Run: headless pygame with SDL's dummy video driver; simulated clock (each Clock.tick advances the game by its frame time, no real sleeping); random seed 0; keys injected as events and as key.get_pressed() state; no mouse input.
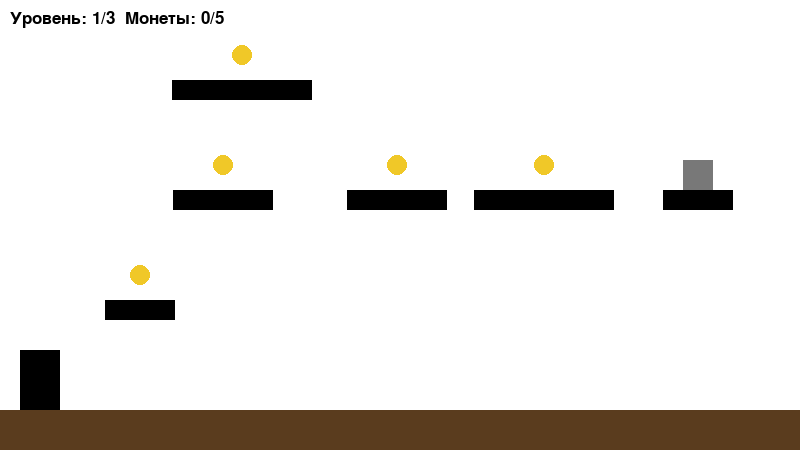
Frame 1 of 4 · flips 1–60 · no input
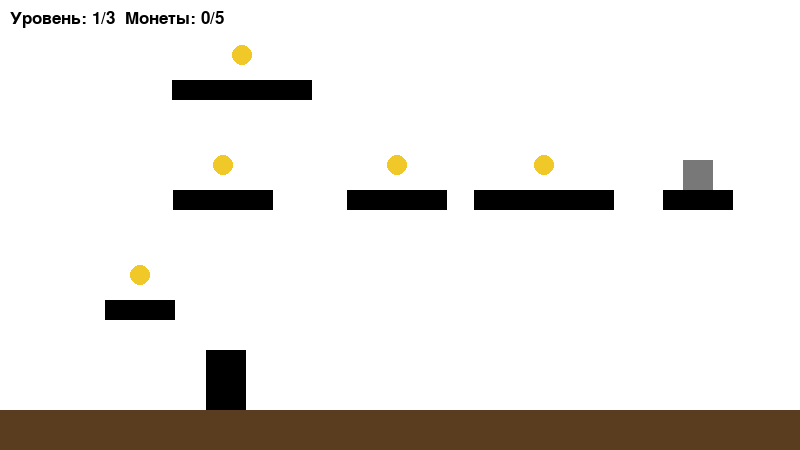
Frame 2 of 4 · flips 61–180 · tapped SPACE, RETURN · held RIGHT (→), D
Frame 3 of 4 · flips 181–300 · held DOWN (↓), S · screen unchanged from frame 2, image omitted
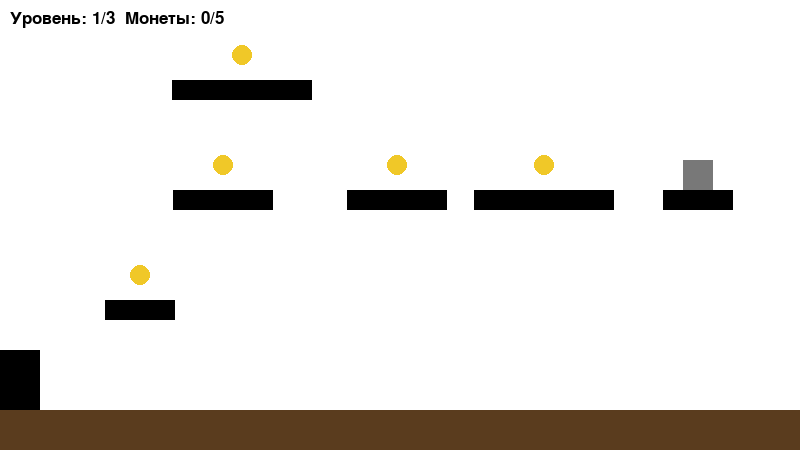
Frame 4 of 4 · flips 301–420 · held LEFT (←), A, UP (↑), W

The pygame program that drew these frames:

import pygame
import random
from collections import deque


def platform_gap(platform_1, platform_2):
    platform_1_left, platform_1_right = (platform_1["x"], platform_1["x"] + platform_1["w"])
    platform_2_left, platform_2_right = (platform_2["x"], platform_2["x"] + platform_2["w"])
    if platform_1_right < platform_2_left:
        return platform_2_left - platform_1_right
    if platform_2_right < platform_1_left:
        return platform_1_left - platform_2_right
    return 0


def can_reach(platform_1, platform_2, max_jump_gap):
    return platform_gap(platform_1, platform_2) <= max_jump_gap and (platform_2["row"] - platform_1["row"]) <= 1


def build_graph(nodes, max_jump_gap):
    graph = {n["id"]: [] for n in nodes}
    for i in nodes:
        for j in nodes:
            if i["id"] != j["id"] and can_reach(i, j, max_jump_gap):
                graph[i["id"]].append(j["id"])
    return graph


def bfs_all_reachable(graph, start, all_ids):
    visited = {start}
    queue = deque([start])
    while queue:
        cur = queue.popleft()
        for i in graph.get(cur, []):
            if i not in visited:
                visited.add(i)
                queue.append(i)
    return all([i in visited for i in all_ids])


def try_place_platforms(width, row_y, plat_widths, plat_h):
    rows = [random.randint(0, 2) for _ in range(6)]
    if 0 not in rows:
        rows[random.randint(0, 5)] = 0
    random.shuffle(rows)

    platforms = []
    for i, row in enumerate(rows):
        w = random.choice(plat_widths)
        placed = False
        for _ in range(40):
            x = random.randint(30, width - w - 30)
            cand = {"x": x, "y": row_y[row], "w": w, "h": plat_h, "row": row, "id": i + 1}
            if all(not (p["row"] == row and platform_gap(p, cand) < 15) for p in platforms):
                placed = True
                break
        if not placed:
            return None
        platforms.append(cand)
    return platforms


def generate_level(width, row_y, platform_widths, platform_height, ground_y, max_jump_gap):
    ground_node = {"id": 0, "x": 0, "w": width, "y": ground_y, "row": -1}
 
    platforms = None
    graph = None
    for _ in range(300):
        candidate = try_place_platforms(width, row_y, platform_widths, platform_height)
        if candidate is None:
            continue
        nodes = [ground_node] + candidate
        g = build_graph(nodes, max_jump_gap)
        if bfs_all_reachable(g, 0, [p["id"] for p in candidate]):
            platforms = candidate
            graph = g
            break
 
    if platforms is None:
        platforms = []
        row = 0
        x = 130
        for i in range(6):
            row = max(0, min(2, row + random.choice([-1, 0, 1])))
            platforms.append({"x": x, "y": row_y[row], "w": 100, "h": platform_height, "row": row, "id": i + 1})
            x += 120
        graph = build_graph([ground_node] + platforms, max_jump_gap)
 
    # выход ставим на платформу, до которой дальше всего идти - так интереснее, чем просто "последняя по счёту"
    dist = {0: 0}
    queue = deque([0])
    while queue:
        cur = queue.popleft()
        for nxt in graph.get(cur, []):
            if nxt not in dist:
                dist[nxt] = dist[cur] + 1
                queue.append(nxt)
    exit_plat = max(platforms, key=lambda p: dist.get(p["id"], 0))
 
    coins = []
    for p in platforms:
        if p["id"] != exit_plat["id"]:
            coins.append({"x": p["x"] + p["w"] // 2, "y": p["y"] - 25, "collected": False})
 
    exit_hb = pygame.Rect(exit_plat["x"] + exit_plat["w"] // 2 - 15, exit_plat["y"] - 30, 30, 30)
 
    return {"platforms": platforms, "coins": coins, "exit_hb": exit_hb}


def apply_physics(pos, vel, hb, size, dt, gravity, platforms, ground_y, width):
    old_bottom = hb.bottom
    vel.y += gravity * dt

    pos.x += vel.x * dt
    pos.x = max(0, min(pos.x, width - size[0]))
    hb.x = pos.x

    pos.y += vel.y * dt
    hb.y = pos.y

    on_ground = False
    for platform in platforms:
        platform_rect = pygame.Rect(platform["x"], platform["y"], platform["w"], platform["h"])
        overlap_x = hb.right > platform_rect.left and hb.left < platform_rect.right
        if overlap_x and vel.y >= 0 and old_bottom <= platform_rect.top + 1 and hb.bottom >= platform_rect.top:
            hb.bottom = platform_rect.top
            pos.y = hb.y
            vel.y = 0
            on_ground = True

    if hb.bottom >= ground_y:
        hb.bottom = ground_y
        pos.y = hb.y
        vel.y = 0
        on_ground = True

    return on_ground


def main():
    pygame.init()

    width, height = (800, 450)
    screen = pygame.display.set_mode((width, height))
    done = False
    clock = pygame.time.Clock()

    font = pygame.font.SysFont(None, 48)
    small_font = pygame.font.SysFont(None, 26)

    ground_y = height - 40
    row_y = [ground_y - 110, ground_y - 220, ground_y - 330]
    platform_widths = [70, 100, 140]
    platform_height = 20
    max_jump_gap = 150

    mario_size = (40, 60)
    mario_pos = pygame.Vector2(20, ground_y - mario_size[1])
    mario_vel = pygame.Vector2(0, 0)
    speed = 200
    jump = 500
    gravity = 1000
    mario_hb = pygame.Rect(mario_pos.x, mario_pos.y, mario_size[0], mario_size[1])
    mario_on_ground = True

    total_levels = 3
    level_index = 0
    state = 0

    level = generate_level(width, row_y, platform_widths, platform_height, ground_y, max_jump_gap)

    while not done:
        dt = clock.tick(60) / 1000

        for event in pygame.event.get():
            if event.type == pygame.QUIT:
                done = True

            if event.type == pygame.KEYDOWN:
                if event.key == pygame.K_SPACE and mario_on_ground:
                    mario_vel.y = -jump
                    mario_on_ground = False

        keys = pygame.key.get_pressed()

        if state == 0:
            if mario_on_ground:
                mario_vel.x = 0
                if keys[pygame.K_d]:
                    mario_vel.x = speed
                if keys[pygame.K_a]:
                    mario_vel.x = -speed

            mario_on_ground = apply_physics(mario_pos, mario_vel, mario_hb, mario_size, dt, gravity, level["platforms"], ground_y, width)

            for coin in level["coins"]:
                coin_hb = pygame.Rect(coin["x"] - 10, coin["y"] - 10, 20, 20)
                if not coin["collected"] and mario_hb.colliderect(coin_hb):
                    coin["collected"] = True

            all_coins_collected = all(c["collected"] for c in level["coins"])
            if all_coins_collected and mario_hb.colliderect(level["exit_hb"]):
                level_index += 1
                if level_index >= total_levels:
                    state = 1
                else:
                    level = generate_level(width, row_y, platform_widths, platform_height, ground_y, max_jump_gap)
                    mario_pos = pygame.Vector2(20, ground_y - mario_size[1])
                    mario_vel = pygame.Vector2(0, 0)
                    mario_hb.x, mario_hb.y = mario_pos.x, mario_pos.y

        screen.fill((255, 255, 255))

        if state == 0:
            pygame.draw.rect(screen, (90, 60, 30), (0, ground_y, width, height - ground_y))
            for platform in level["platforms"]:
                pygame.draw.rect(screen, (0, 0, 0), (platform["x"], platform["y"], platform["w"], platform["h"]))
            for coin in level["coins"]:
                if not coin["collected"]:
                    pygame.draw.circle(screen, (240, 200, 40), (coin["x"], coin["y"]), 10)

            all_coins_collected = all(c["collected"] for c in level["coins"])
            exit_color = (40, 180, 40) if all_coins_collected else (120, 120, 120)
            pygame.draw.rect(screen, exit_color, level["exit_hb"])

            pygame.draw.rect(screen, (0, 0, 0), mario_hb)

            collected = sum(1 for c in level["coins"] if c["collected"])
            info = f"Уровень: {level_index + 1}/{total_levels}  Монеты: {collected}/{len(level['coins'])}"
            screen.blit(small_font.render(info, True, (0, 0, 0)), (10, 10))

        elif state == 1:
            text = font.render("ПОБЕДА!", True, (20, 120, 20))
            screen.blit(text, text.get_rect(center=(width // 2, height // 2)))

        pygame.display.flip()


if __name__ == "__main__":
    main()
